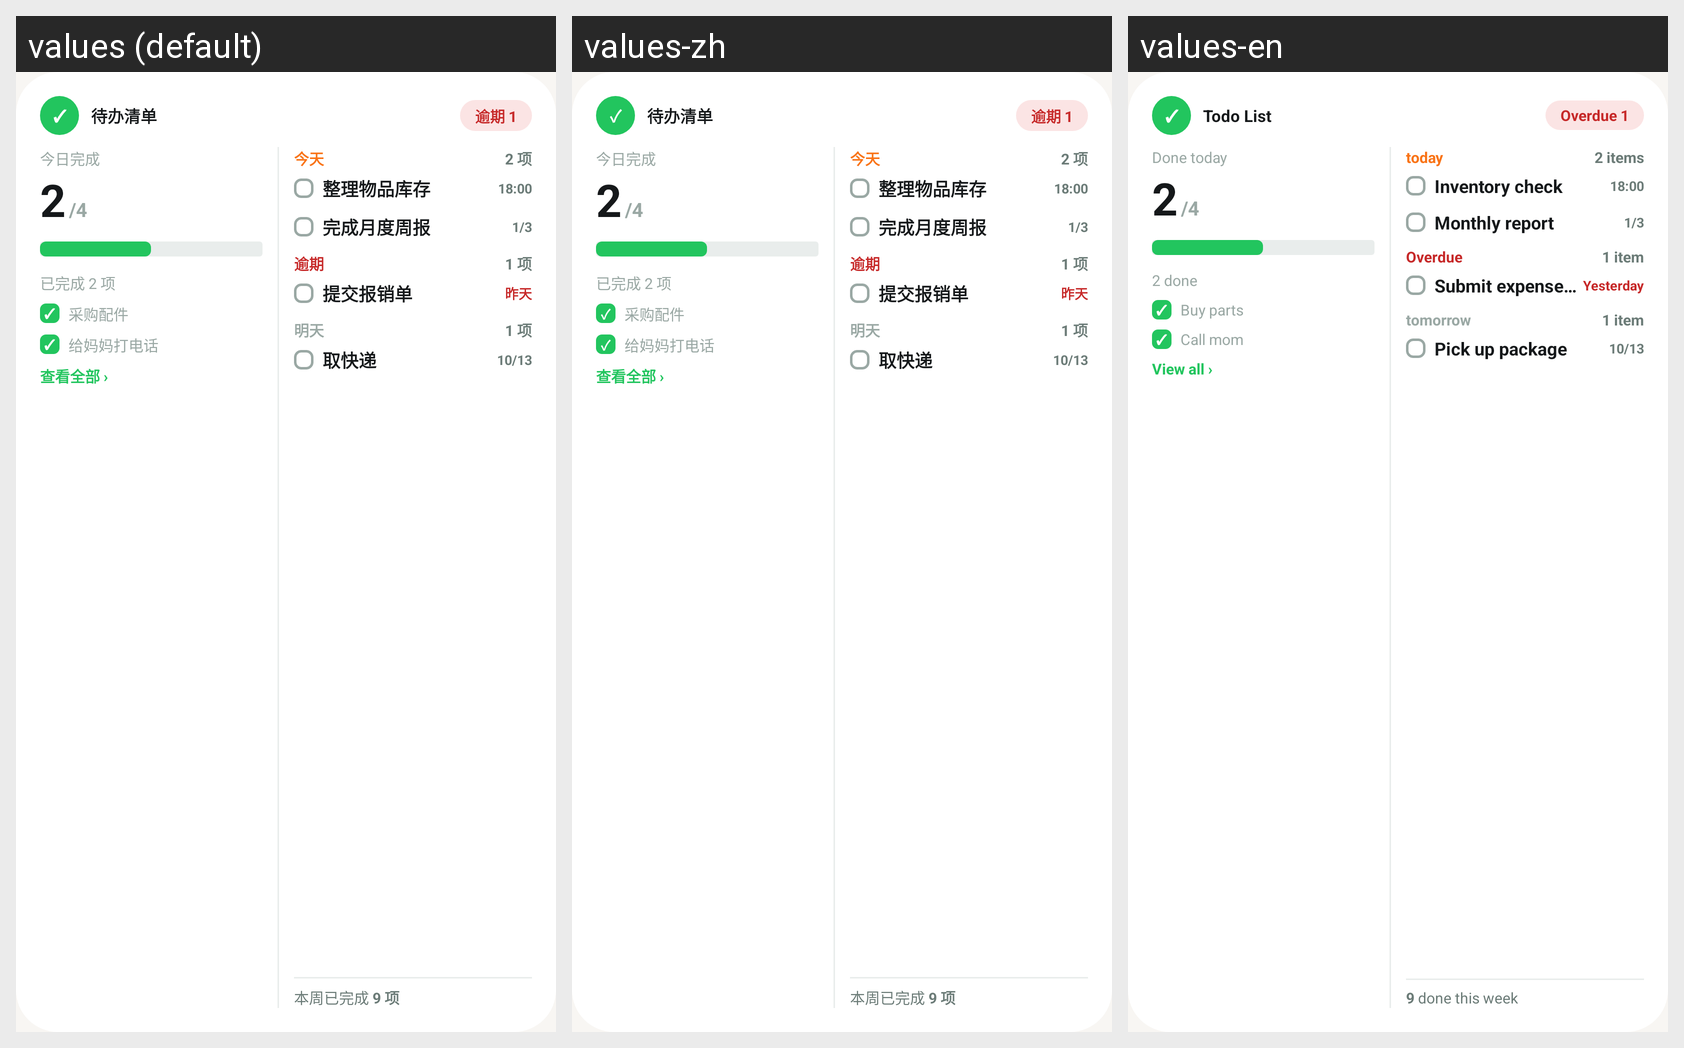

Locale-by-locale string values for the Android screen shown in this grid:
Android screen res/layout/widget_todo_preview.xml rendered under 3 locales, left to right: values (default), values-zh, values-en. Device: Nexus 5 (rendered at 1080×1920; each locale shown at half size, 540×960, under a caption strip naming it); theme Theme.PalmNote.
Strings drawn on this screen, with the default value and each locale's value (text and hints the layout hard-codes, and strings that could not be matched under every locale, appear in the picture but are not listed):

widget_todo_title
  values: 待办清单
  values-zh: 待办清单
  values-en: Todo List

widget_preview_overdue_1
  values: 逾期 1
  values-zh: 逾期 1
  values-en: Overdue 1

widget_todo_done_label
  values: 今日完成
  values-zh: 今日完成
  values-en: Done today

widget_preview_done_cnt
  values: 已完成 2 项
  values-zh: 已完成 2 项
  values-en: 2 done

widget_preview_todo_done_1
  values: 采购配件
  values-zh: 采购配件
  values-en: Buy parts

widget_preview_todo_done_2
  values: 给妈妈打电话
  values-zh: 给妈妈打电话
  values-en: Call mom

widget_todo_done_more
  values: 查看全部 ›
  values-zh: 查看全部 ›
  values-en: View all ›

widget_today
  values: 今天
  values-zh: 今天
  values-en: today

widget_preview_cnt_2
  values: 2 项
  values-zh: 2 项
  values-en: 2 items

widget_preview_todo_2
  values: 整理物品库存
  values-zh: 整理物品库存
  values-en: Inventory check

widget_preview_todo_3
  values: 完成月度周报
  values-zh: 完成月度周报
  values-en: Monthly report

widget_overdue
  values: 逾期
  values-zh: 逾期
  values-en: Overdue

widget_preview_cnt_1
  values: 1 项
  values-zh: 1 项
  values-en: 1 item

widget_preview_todo_od
  values: 提交报销单
  values-zh: 提交报销单
  values-en: Submit expense report

widget_yesterday
  values: 昨天
  values-zh: 昨天
  values-en: Yesterday

widget_tomorrow
  values: 明天
  values-zh: 明天
  values-en: tomorrow

widget_preview_todo_tmr
  values: 取快递
  values-zh: 取快递
  values-en: Pick up package

widget_preview_week_done
  values: 本周已完成 9 项
  values-zh: 本周已完成 9 项
  values-en: 9 done this week
